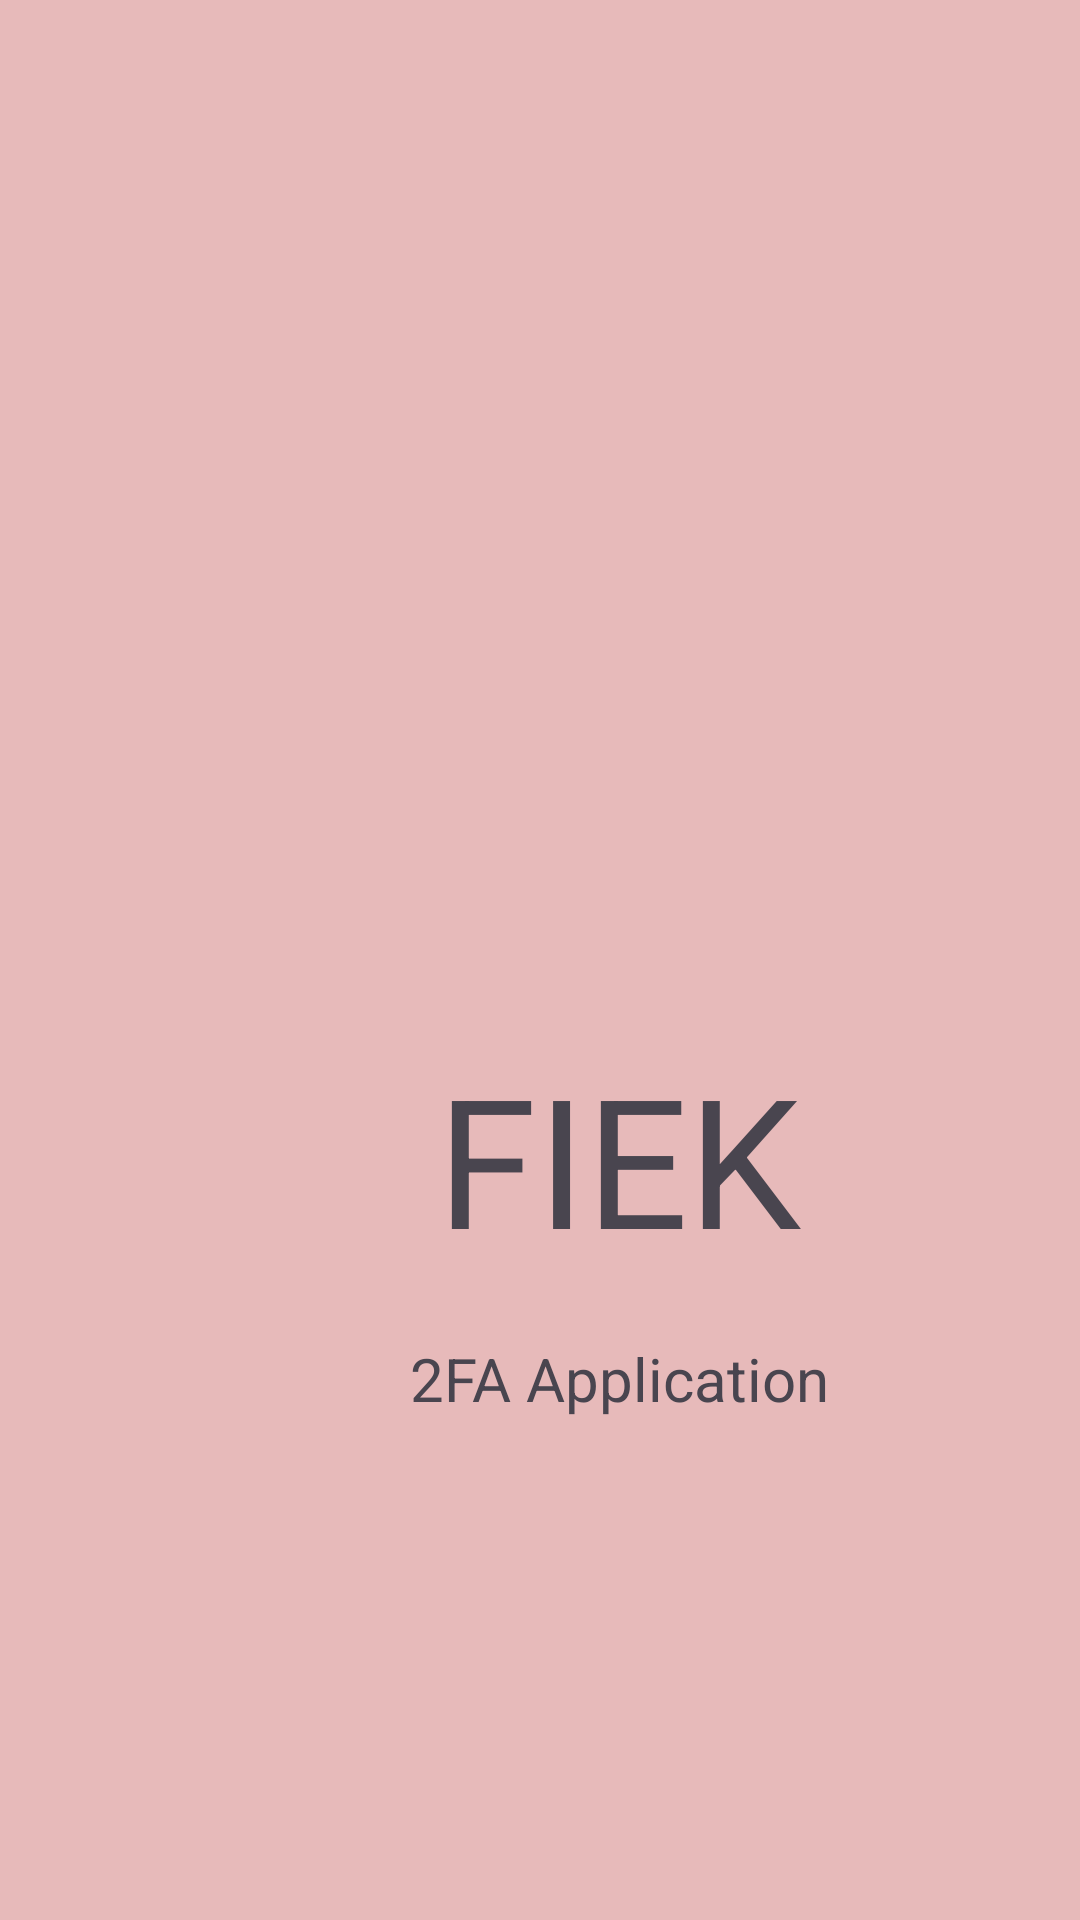

The Android layout XML behind this screen, and the referenced resources:
<!-- AndroidManifest.xml: application theme Theme._2FApplication -->
<!-- res/layout/activity_main.xml -->
<?xml version="1.0" encoding="utf-8"?>
<androidx.constraintlayout.widget.ConstraintLayout xmlns:android="http://schemas.android.com/apk/res/android"
    xmlns:app="http://schemas.android.com/apk/res-auto"
    xmlns:tools="http://schemas.android.com/tools"
    android:id="@+id/main"
    android:layout_width="match_parent"
    android:layout_height="match_parent"
    android:background="#E7BABA"
    tools:context=".MainActivity">

    <LinearLayout
        android:layout_width="413dp"
        android:layout_height="508dp"
        android:orientation="vertical"
        tools:layout_editor_absoluteX="0dp"
        tools:layout_editor_absoluteY="-3dp">

        <ImageView
            android:id="@+id/imageView"
            android:layout_width="match_parent"
            android:layout_height="196dp"
            android:layout_marginTop="100dp"
            app:srcCompat="@drawable/fieklogo" />

        <TextView
            android:id="@+id/textView"
            android:layout_width="match_parent"
            android:layout_height="wrap_content"
            android:layout_marginTop="50dp"
            android:text="FIEK"
            android:textAlignment="center"
            android:textSize="60sp" />

        <TextView
            android:layout_width="match_parent"
            android:layout_height="wrap_content"
            android:layout_marginTop="20dp"
            android:text="2FA Application"
            android:textAlignment="center"
            android:textSize="20sp" />
    </LinearLayout>

</androidx.constraintlayout.widget.ConstraintLayout>
<!-- resources referenced by this layout -->
<resources>
  <style name="Theme._2FApplication" parent="Base.Theme._2FApplication" />
  <style name="Base.Theme._2FApplication" parent="Theme.Material3.DayNight.NoActionBar">
          
          
      </style>
</resources>
